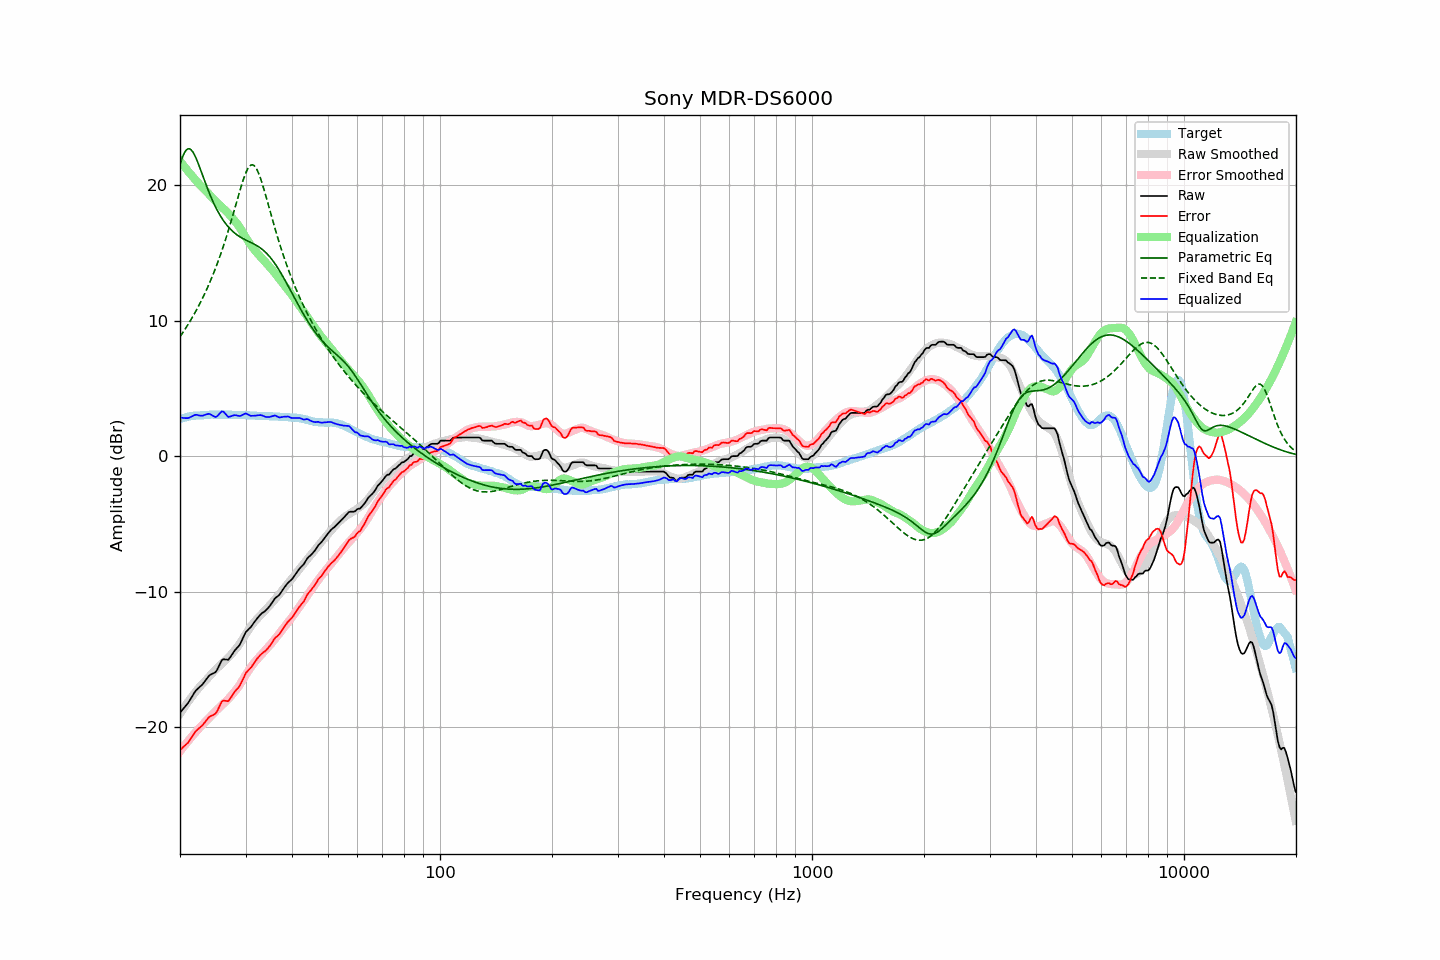

The data file committed next to this chart (first rows):
frequency, raw, error, smoothed, error_smoothed, equalization, parametric_eq, fixed_band_eq, equalized_raw, equalized_smoothed, target
20.00, -18.92, -21.66, -19.00, -21.77, 21.77, 21.51, 8.80, 2.85, 2.76, 2.74
20.20, -18.78, -21.56, -18.82, -21.61, 21.61, 21.87, 8.98, 2.83, 2.79, 2.78
20.40, -18.64, -21.45, -18.64, -21.46, 21.46, 22.18, 9.15, 2.82, 2.82, 2.81
20.61, -18.50, -21.34, -18.46, -21.31, 21.31, 22.42, 9.33, 2.81, 2.85, 2.84
20.81, -18.36, -21.24, -18.29, -21.16, 21.16, 22.58, 9.52, 2.80, 2.87, 2.88
21.02, -18.21, -21.13, -18.12, -21.01, 21.01, 22.66, 9.70, 2.81, 2.89, 2.92
21.23, -18.02, -20.95, -17.95, -20.87, 20.87, 22.66, 9.90, 2.85, 2.92, 2.93
21.44, -17.82, -20.77, -17.79, -20.73, 20.73, 22.58, 10.10, 2.91, 2.94, 2.95
21.66, -17.63, -20.60, -17.64, -20.59, 20.59, 22.43, 10.30, 2.96, 2.95, 2.97
21.87, -17.43, -20.41, -17.48, -20.45, 20.45, 22.22, 10.51, 3.03, 2.97, 2.98
22.09, -17.27, -20.26, -17.33, -20.32, 20.32, 21.97, 10.72, 3.05, 2.99, 2.99
22.31, -17.16, -20.15, -17.19, -20.19, 20.19, 21.68, 10.94, 3.03, 3.00, 2.99
22.54, -17.05, -20.05, -17.04, -20.05, 20.05, 21.37, 11.17, 3.00, 3.01, 3.00
22.76, -16.94, -19.95, -16.90, -19.92, 19.92, 21.05, 11.40, 2.98, 3.02, 3.01
22.99, -16.83, -19.84, -16.78, -19.80, 19.80, 20.73, 11.64, 2.98, 3.03, 3.01
23.22, -16.67, -19.69, -16.66, -19.69, 19.69, 20.40, 11.89, 3.02, 3.03, 3.02
23.45, -16.51, -19.54, -16.54, -19.58, 19.58, 20.08, 12.14, 3.07, 3.04, 3.03
23.69, -16.36, -19.40, -16.41, -19.45, 19.45, 19.77, 12.40, 3.09, 3.04, 3.04
23.92, -16.20, -19.25, -16.28, -19.32, 19.32, 19.47, 12.67, 3.13, 3.05, 3.05
24.16, -16.11, -19.17, -16.14, -19.19, 19.19, 19.18, 12.95, 3.08, 3.05, 3.06
24.40, -16.06, -19.13, -16.01, -19.06, 19.06, 18.90, 13.23, 3.01, 3.05, 3.07
24.65, -16.00, -19.06, -15.88, -18.94, 18.94, 18.64, 13.52, 2.94, 3.06, 3.06
24.89, -15.93, -19.00, -15.76, -18.82, 18.82, 18.40, 13.83, 2.88, 3.06, 3.06
25.14, -15.77, -18.84, -15.64, -18.70, 18.70, 18.16, 14.14, 2.93, 3.06, 3.06
25.39, -15.53, -18.59, -15.53, -18.59, 18.59, 17.95, 14.46, 3.06, 3.06, 3.06
25.65, -15.29, -18.35, -15.41, -18.47, 18.47, 17.74, 14.79, 3.19, 3.06, 3.06
25.91, -15.05, -18.09, -15.30, -18.36, 18.36, 17.55, 15.13, 3.31, 3.06, 3.04
26.16, -14.97, -18.02, -15.19, -18.25, 18.25, 17.37, 15.48, 3.28, 3.06, 3.05
26.43, -14.99, -18.04, -15.09, -18.14, 18.14, 17.21, 15.85, 3.15, 3.05, 3.05
26.69, -15.00, -18.05, -14.98, -18.03, 18.03, 17.05, 16.22, 3.03, 3.05, 3.05
26.96, -15.02, -18.07, -14.86, -17.91, 17.91, 16.91, 16.61, 2.89, 3.05, 3.05
27.23, -14.87, -17.92, -14.73, -17.78, 17.78, 16.78, 17.00, 2.91, 3.05, 3.05
27.50, -14.69, -17.74, -14.60, -17.64, 17.64, 16.66, 17.40, 2.95, 3.04, 3.05
27.77, -14.51, -17.55, -14.46, -17.50, 17.50, 16.55, 17.81, 3.00, 3.04, 3.04
28.05, -14.34, -17.38, -14.32, -17.36, 17.36, 16.45, 18.23, 3.02, 3.04, 3.04
28.33, -14.21, -17.23, -14.18, -17.22, 17.22, 16.36, 18.65, 3.01, 3.04, 3.02
28.62, -14.08, -17.11, -14.03, -17.06, 17.06, 16.27, 19.06, 2.98, 3.04, 3.03
28.90, -13.94, -16.97, -13.86, -16.89, 16.89, 16.19, 19.48, 2.96, 3.03, 3.03
29.19, -13.72, -16.74, -13.67, -16.70, 16.70, 16.12, 19.87, 2.99, 3.03, 3.02
29.48, -13.46, -16.49, -13.48, -16.50, 16.50, 16.05, 20.25, 3.05, 3.03, 3.03
29.78, -13.19, -16.22, -13.28, -16.31, 16.31, 15.99, 20.60, 3.11, 3.02, 3.03
30.08, -12.96, -15.99, -13.09, -16.11, 16.11, 15.93, 20.90, 3.15, 3.02, 3.03
30.38, -12.84, -15.85, -12.91, -15.93, 15.93, 15.87, 21.16, 3.09, 3.01, 3.01
30.68, -12.72, -15.73, -12.74, -15.75, 15.75, 15.81, 21.34, 3.03, 3.01, 3.01
30.99, -12.61, -15.61, -12.57, -15.58, 15.58, 15.76, 21.45, 2.97, 3.00, 3.00
31.30, -12.44, -15.44, -12.41, -15.41, 15.41, 15.70, 21.49, 2.97, 3.00, 3.00
31.61, -12.28, -15.28, -12.26, -15.26, 15.26, 15.64, 21.44, 2.98, 3.00, 3.00
31.93, -12.12, -15.10, -12.12, -15.11, 15.11, 15.57, 21.30, 2.99, 2.99, 2.98
32.24, -11.97, -14.94, -11.99, -14.97, 14.97, 15.51, 21.10, 3.01, 2.98, 2.97
32.57, -11.83, -14.80, -11.87, -14.84, 14.84, 15.43, 20.83, 3.02, 2.98, 2.97
32.89, -11.69, -14.66, -11.74, -14.71, 14.71, 15.35, 20.51, 3.03, 2.97, 2.97
33.22, -11.58, -14.55, -11.62, -14.59, 14.59, 15.26, 20.15, 3.01, 2.97, 2.97
33.55, -11.50, -14.46, -11.49, -14.45, 14.45, 15.16, 19.76, 2.96, 2.96, 2.96
33.89, -11.42, -14.38, -11.36, -14.32, 14.32, 15.06, 19.35, 2.90, 2.96, 2.96
34.23, -11.30, -14.26, -11.23, -14.19, 14.19, 14.94, 18.93, 2.89, 2.95, 2.96
34.57, -11.17, -14.12, -11.11, -14.06, 14.06, 14.82, 18.50, 2.89, 2.95, 2.95
34.92, -11.03, -13.97, -10.98, -13.92, 13.92, 14.68, 18.07, 2.89, 2.94, 2.94
35.27, -10.86, -13.80, -10.85, -13.79, 13.79, 14.53, 17.65, 2.93, 2.94, 2.94
35.62, -10.68, -13.61, -10.71, -13.65, 13.65, 14.37, 17.23, 2.97, 2.93, 2.93
35.97, -10.50, -13.42, -10.57, -13.50, 13.50, 14.21, 16.82, 3.00, 2.93, 2.92
... 635 more rows
